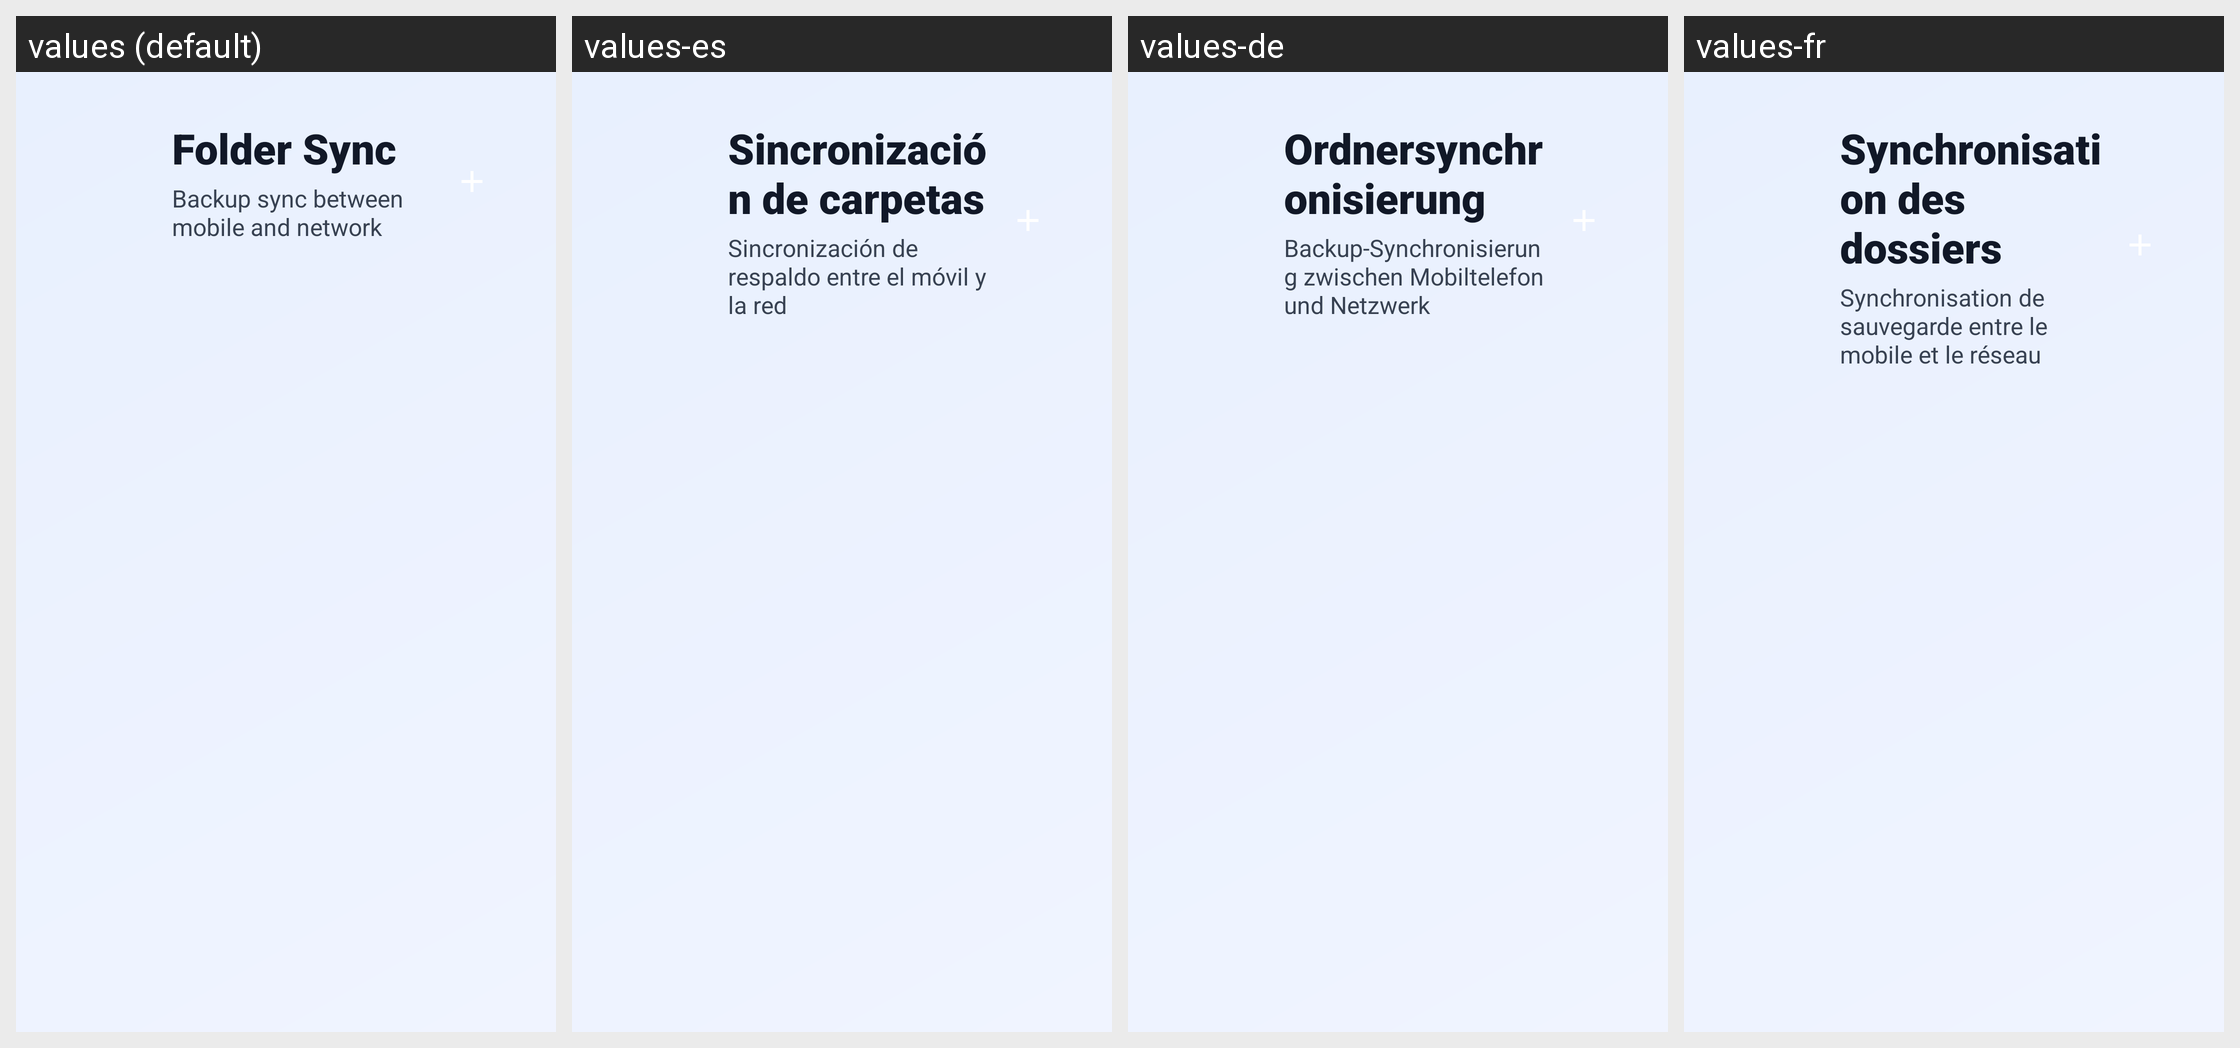

Translations of the strings shown on this Android screen, per locale in the grid:
Android screen res/layout/activity_sync_manager_tv.xml rendered under 4 locales, left to right: values (default), values-es, values-de, values-fr. Device: Nexus 5 (rendered at 1080×1920; each locale shown at half size, 540×960, under a caption strip naming it); theme Theme.UltimateFileManager.
Other locales in the repository, not shown: values-ar, values-hi, values-id, values-in, values-it, values-ja, values-ko, values-nl, values-pt, values-ru, values-sv, values-tr, values-uk, values-zh.
Strings drawn on this screen, with the default value and each locale's value (text and hints the layout hard-codes, and strings that could not be matched under every locale, appear in the picture but are not listed):

folder_sync
  values: Folder Sync
  values-es: Sincronización de carpetas
  values-de: Ordnersynchronisierung
  values-fr: Synchronisation des dossiers

backup_sync_between_mobile_and
  values: Backup sync between mobile and network
  values-es: Sincronización de respaldo entre el móvil y la red
  values-de: Backup-Synchronisierung zwischen Mobiltelefon und Netzwerk
  values-fr: Synchronisation de sauvegarde entre le mobile et le réseau
